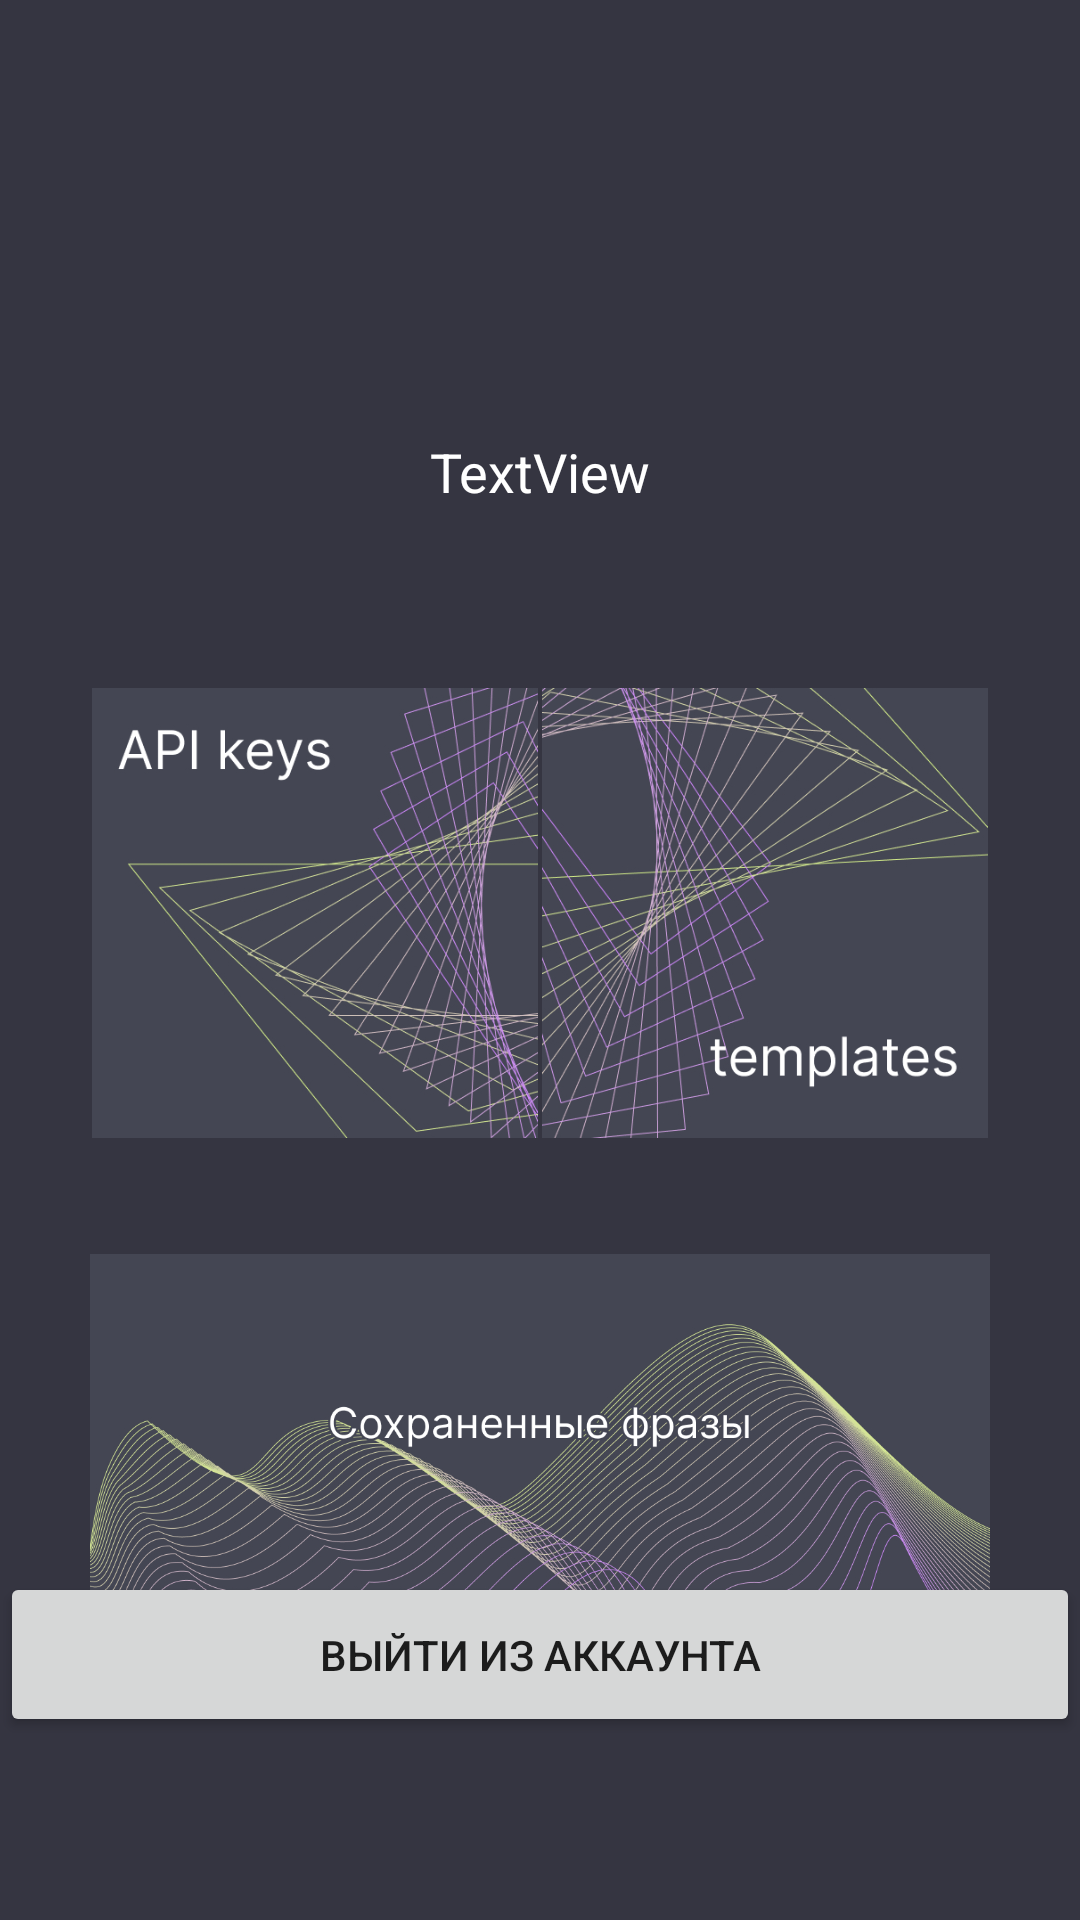

Android layout source for this screen:
<!-- AndroidManifest.xml: application theme Theme.GPT -->
<!-- res/layout/fragment_account_settings.xml -->
<?xml version="1.0" encoding="utf-8"?>
<androidx.constraintlayout.widget.ConstraintLayout xmlns:android="http://schemas.android.com/apk/res/android"
    xmlns:app="http://schemas.android.com/apk/res-auto"
    xmlns:tools="http://schemas.android.com/tools"
    android:layout_width="match_parent"
    android:layout_height="match_parent"
    android:background="@color/back_gray"
    tools:context=".ui.settings.AccountSettingsFragment">


    <ImageView
        android:id="@+id/avatar"
        android:layout_width="130dp"
        android:layout_height="130dp"
        android:layout_marginTop="10dp"
        app:layout_constraintCircleRadius="10dp"
        app:layout_constraintEnd_toEndOf="parent"
        app:layout_constraintStart_toStartOf="parent"
        app:layout_constraintTop_toTopOf="parent"
        tools:src="@tools:sample/avatars" />

    <TextView
        android:id="@+id/tv_username"
        android:layout_width="wrap_content"
        android:layout_height="wrap_content"
        android:layout_marginTop="5dp"
        android:text="TextView"
        android:textColor="@color/white"
        android:textSize="18sp"
        app:layout_constraintEnd_toEndOf="parent"
        app:layout_constraintStart_toStartOf="parent"
        app:layout_constraintTop_toBottomOf="@+id/avatar" />

    <Button
        android:id="@+id/buttonSignOut"
        android:layout_width="0dp"
        android:layout_height="55dp"
        android:layout_marginBottom="61dp"
        android:text="Выйти из аккаунта"
        android:textSize="14sp"
        app:layout_constraintBottom_toBottomOf="parent"
        app:layout_constraintEnd_toEndOf="parent"
        app:layout_constraintStart_toStartOf="parent" />

    <RelativeLayout
        android:id="@+id/relativeLayout"
        android:layout_width="match_parent"
        android:layout_height="wrap_content"
        android:layout_marginTop="60dp"
        android:orientation="horizontal"
        app:layout_constraintEnd_toEndOf="parent"
        app:layout_constraintStart_toStartOf="parent"
        app:layout_constraintTop_toBottomOf="@+id/tv_username">

        <ImageView
            android:id="@+id/keys"
            android:layout_width="150dp"
            android:layout_height="150dp"
            android:layout_alignParentStart="true"
            android:layout_marginStart="30dp"
            android:src="@drawable/keys" />

        <ImageView
            android:id="@+id/temp"
            android:layout_width="150dp"
            android:layout_height="150dp"
            android:layout_alignParentEnd="true"
            android:layout_marginEnd="30dp"
            android:src="@drawable/temp" />

    </RelativeLayout>

    <ImageView
        android:id="@+id/saved"
        android:layout_width="match_parent"
        android:layout_height="130dp"
        android:layout_marginTop="30dp"
        android:layout_marginStart="30dp"
        android:layout_marginEnd="30dp"
        android:src="@drawable/saved2"
        app:layout_constraintEnd_toEndOf="parent"
        app:layout_constraintStart_toStartOf="parent"
        app:layout_constraintTop_toBottomOf="@+id/relativeLayout" />


</androidx.constraintlayout.widget.ConstraintLayout>
<!-- resources referenced by this layout -->
<resources>
  <color name="back_gray">#353541</color>
  <color name="white">#FFFFFFFF</color>
  <!-- drawable keys: jpg bitmap (drawable, 197222 bytes) -->
  <!-- drawable saved2: jpg bitmap (drawable, 491062 bytes) -->
  <!-- drawable temp: jpg bitmap (drawable, 223083 bytes) -->
  <style name="Theme.GPT" parent="Theme.MaterialComponents.DayNight.DarkActionBar">
          
          <item name="colorPrimary">@color/dark_gray</item>
          <item name="colorPrimaryVariant">@color/back_gray</item>
          <item name="colorOnPrimary">@color/white</item>
          
          <item name="colorSecondary">@color/teal_200</item>
          <item name="colorSecondaryVariant">@color/teal_700</item>
          <item name="colorOnSecondary">@color/black</item>
          
          <item name="android:statusBarColor">@color/back_gray</item>
          
      </style>
  <color name="dark_gray">#444653</color>
  <color name="teal_200">#FF03DAC5</color>
  <color name="teal_700">#FF018786</color>
  <color name="black">#FF000000</color>
</resources>
